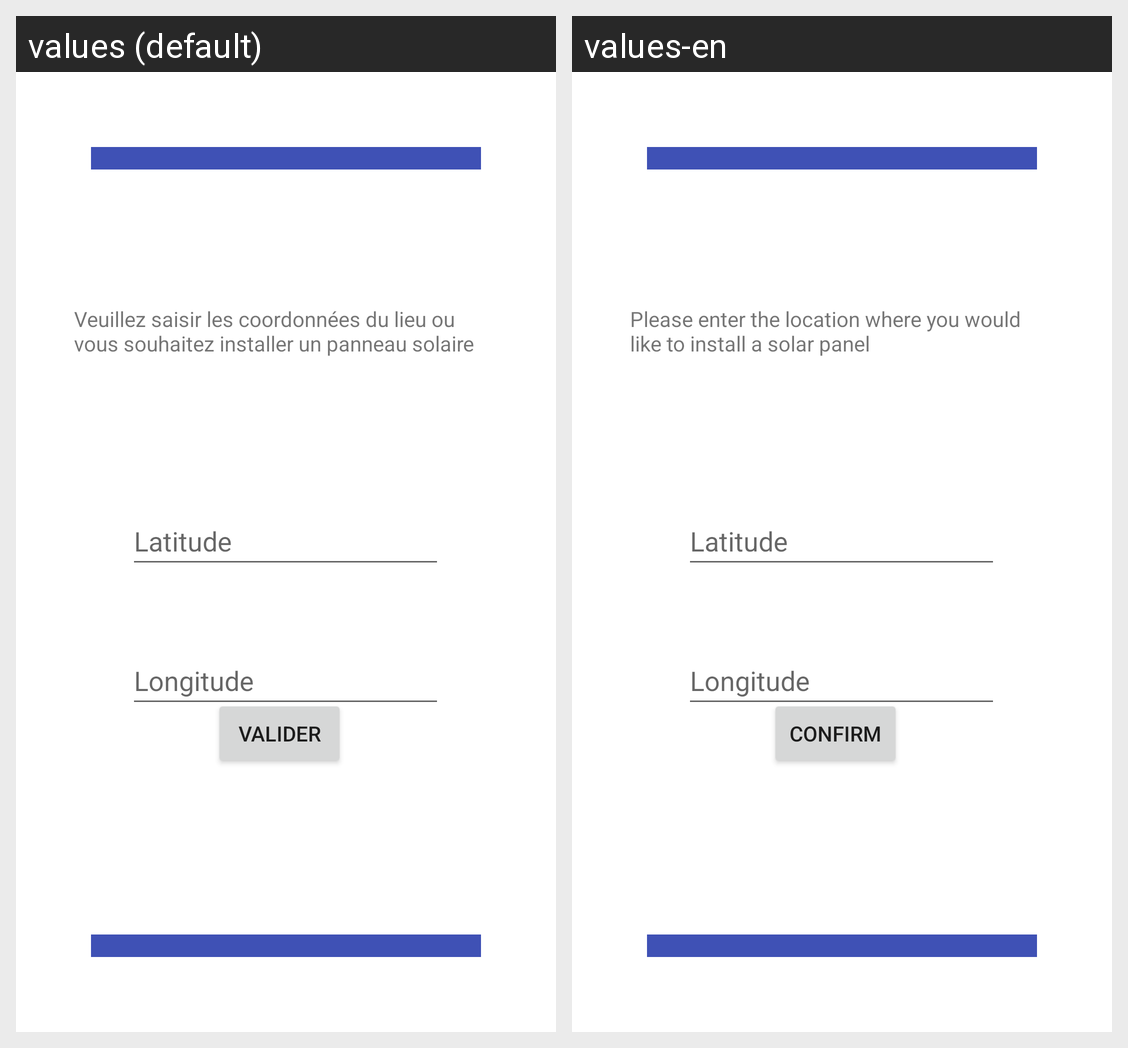

The Android screen above is rendered under two locales of the same app. Produce the string resources it draws, with the default and per-locale values.
Android screen res/layout/coordonnee.xml rendered under 2 locales, left to right: values (default), values-en. Device: Nexus 5 (rendered at 1080×1920; each locale shown at half size, 540×960, under a caption strip naming it); theme Theme.SolarSoluce.
Strings drawn on this screen, with the default value and each locale's value (text and hints the layout hard-codes, and strings that could not be matched under every locale, appear in the picture but are not listed):

coordonn_e_y
  values: Longitude
  values-en: Longitude  [not translated; the default value is used]

coordonnee_x
  values: Latitude
  values-en: Latitude  [not translated; the default value is used]

coordTitre
  values: Veuillez saisir les coordonnées du lieu ou vous souhaitez installer un panneau solaire
  values-en: Please enter the location where you would like to install a solar panel

coordValide
  values: Valider
  values-en: Confirm
